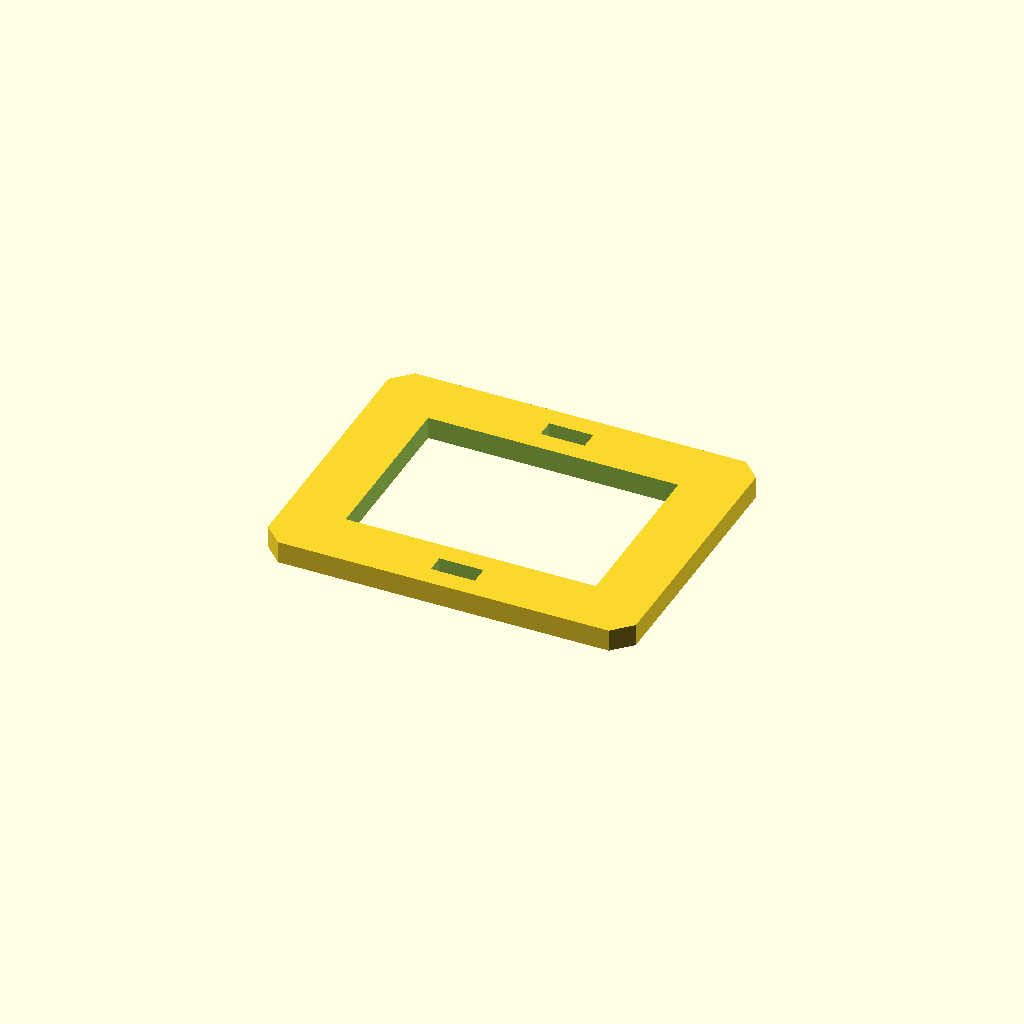
Cell 1 — every parameter at its default value.
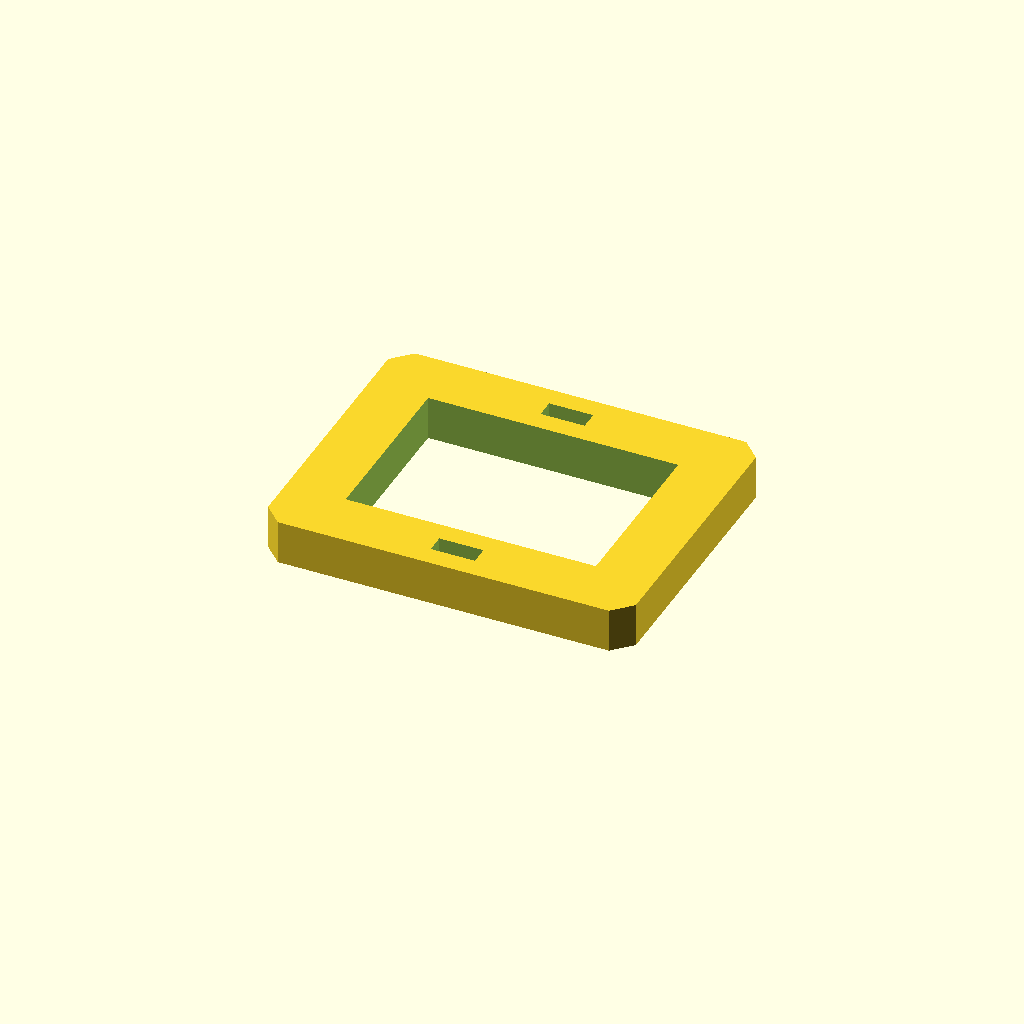
Cell 2: the same model with plate_t = 12.
All cells are drawn from one camera (rotation 55°, 0°, 25°, orthographic, colour scheme Cornfield), so only the parameter changes between them.
Source of the model, optional_data/data/sketch3/frameplates/part_0232.scad:
$fn = 32;

// ----------------------------------------------------------------------
// Frame plate: 100 x 80 frame, 16 mm rails
// ----------------------------------------------------------------------

// --- parameters (mm) ---
plate_l = 100;            // plate length, X
plate_w = 80;             // plate width, Y
plate_t = 6;              // plate thickness, Z (extrusion height)
corner_c = 5;             // corner chamfer
frame_bar = 16;           // frame rail width
slot_l = 12;              // adjustment slot length
slot_w = 5;               // adjustment slot width

win_l = plate_l - 2 * frame_bar;  // window length
win_w = plate_w - 2 * frame_bar;  // window width

profile = [[5, 0], [95, 0], [100, 5], [100, 75], [95, 80], [5, 80], [0, 75], [0, 5]];  // primary outline, 8 points, counter clockwise
void_1 = [[16, 16], [84, 16], [84, 64], [16, 64]];  // the window, 4 points
void_2 = [[44, 5.5], [56, 5.5], [56, 10.5], [44, 10.5]];  // adjustment slot, 4 points
void_3 = [[44, 69.5], [56, 69.5], [56, 74.5], [44, 74.5]];  // adjustment slot, 4 points

// --- the one profile operation ---
difference() {
  linear_extrude(height = plate_t) polygon(points = profile);
  translate([0, 0, -1])
    linear_extrude(height = plate_t + 2) polygon(points = void_1);
  translate([0, 0, -1])
    linear_extrude(height = plate_t + 2) polygon(points = void_2);
  translate([0, 0, -1])
    linear_extrude(height = plate_t + 2) polygon(points = void_3);
}
Customizer parameters (derived from the source; name, type, default, range or options):
plate_l: number, default 100
plate_w: number, default 80
plate_t: number, default 6
corner_c: number, default 5
frame_bar: number, default 16
slot_l: number, default 12
slot_w: number, default 5
